8-way image classification set "dataset" from GitHub (cameronlgreen/cockatoo_project); label vocabulary: cockatoo, galah, king parrot, kookaburra, lorikeet, magpie, miner bird, rosella.

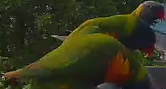
Label: lorikeet

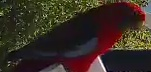
Label: rosella

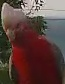
Label: galah

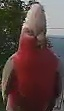
Label: galah

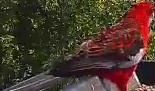
Label: rosella

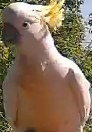
Label: cockatoo
